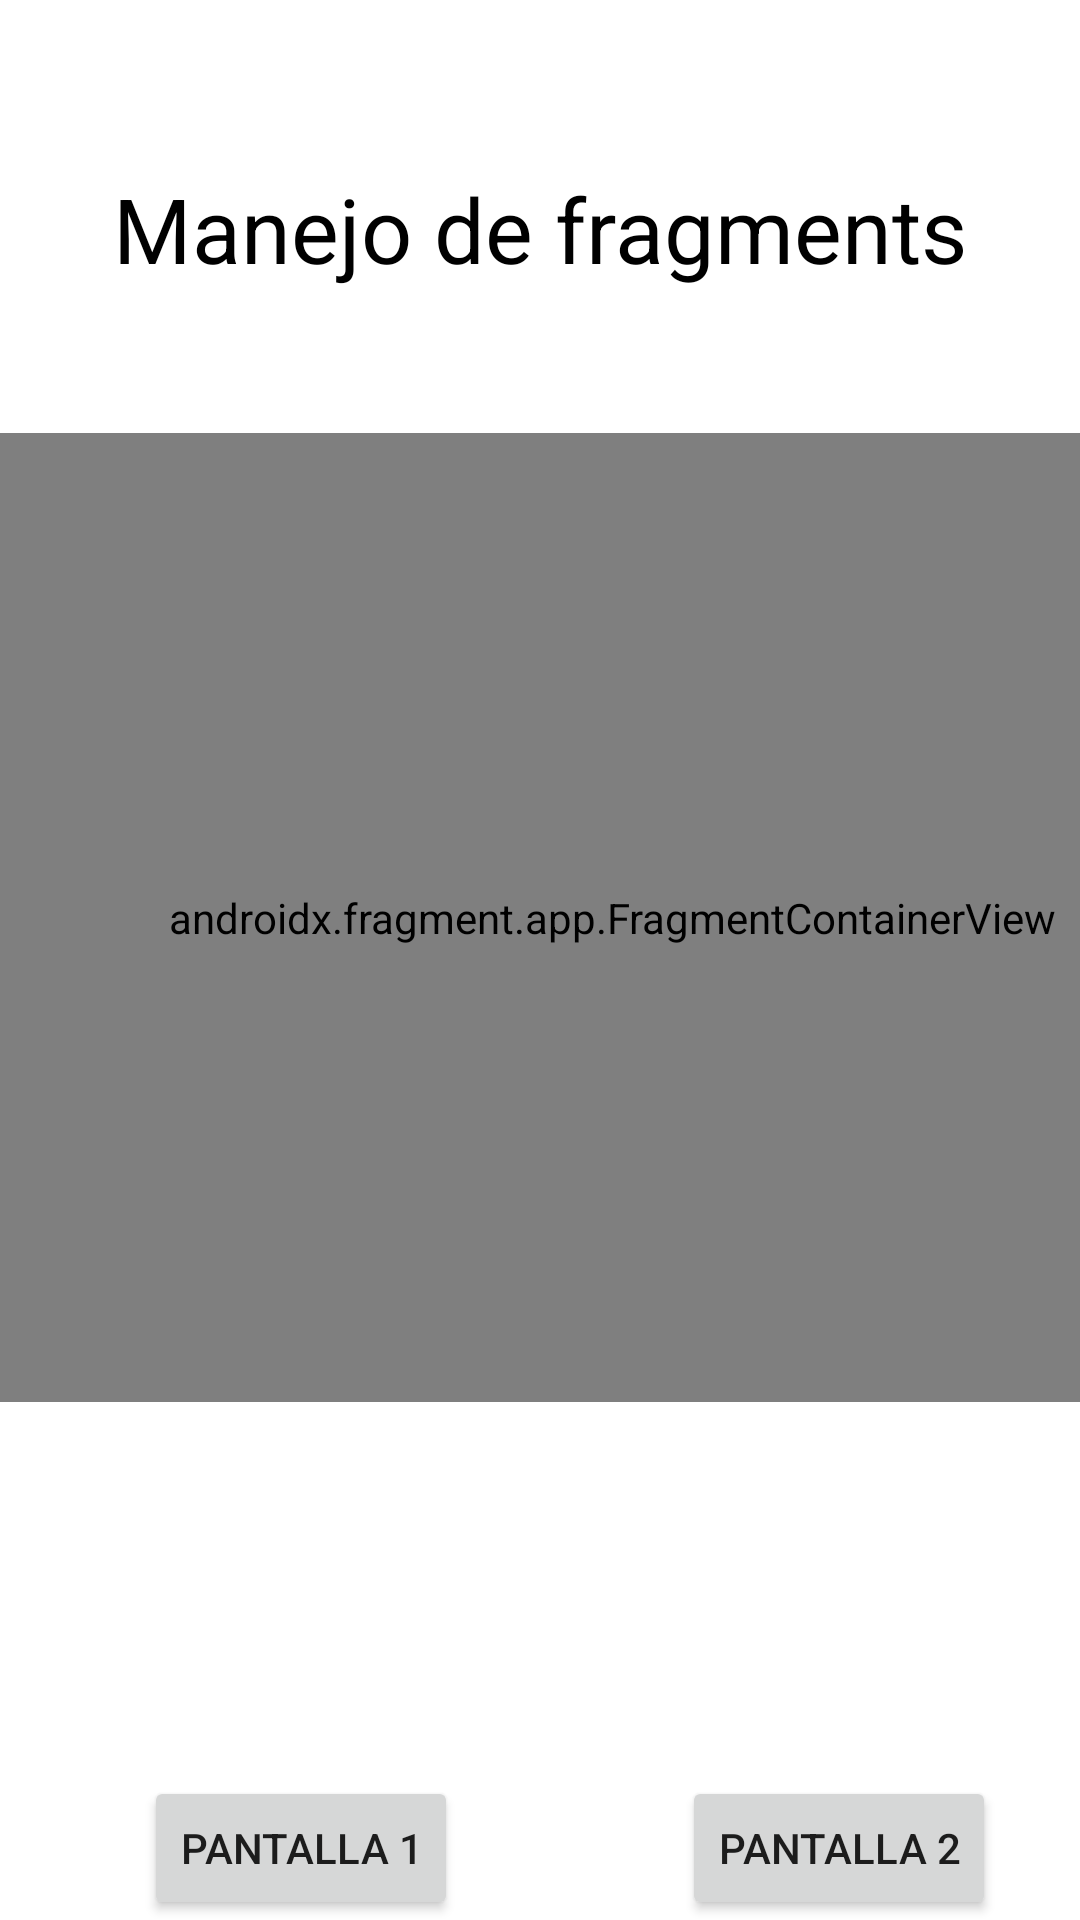

Layout XML and referenced resources for this Android screen:
<!-- AndroidManifest.xml: application theme Theme.P2p5_7s21 -->
<!-- res/layout/activity_principal.xml -->
<?xml version="1.0" encoding="utf-8"?>
<androidx.constraintlayout.widget.ConstraintLayout xmlns:android="http://schemas.android.com/apk/res/android"
    xmlns:app="http://schemas.android.com/apk/res-auto"
    xmlns:tools="http://schemas.android.com/tools"
    android:layout_width="match_parent"
    android:layout_height="match_parent"
    tools:context=".PrincipalActivity">

    <TextView
        android:id="@+id/textView"
        android:layout_width="wrap_content"
        android:layout_height="wrap_content"
        android:layout_marginTop="56dp"
        android:text="@string/Titulop1"
        android:textColor="@color/black"
        android:textSize="30sp"
        app:layout_constraintEnd_toEndOf="parent"
        app:layout_constraintStart_toStartOf="parent"
        app:layout_constraintTop_toTopOf="parent" />

    <androidx.fragment.app.FragmentContainerView
        android:id="@+id/fragmentContainerView"
        android:name="mx.edu.isc.tesoem.eduarx.p2p5_7s21.PrimeroFragment"
        android:layout_width="408dp"
        android:layout_height="323dp"
        android:layout_marginTop="48dp"
        app:layout_constraintEnd_toEndOf="parent"
        app:layout_constraintHorizontal_bias="0.0"
        app:layout_constraintStart_toStartOf="parent"
        app:layout_constraintTop_toBottomOf="@+id/textView" />

    <Button
        android:id="@+id/button2"
        android:layout_width="wrap_content"
        android:layout_height="wrap_content"
        android:layout_marginStart="48dp"
        android:text="@string/btn1p1"
        app:layout_constraintBottom_toBottomOf="parent"
        app:layout_constraintStart_toStartOf="parent"
        app:layout_constraintTop_toBottomOf="@+id/fragmentContainerView"
        app:layout_constraintVertical_bias="1.0" />

    <Button
        android:id="@+id/button3"
        android:layout_width="wrap_content"
        android:layout_height="wrap_content"
        android:layout_marginEnd="28dp"
        android:text="@string/btn2p1"
        app:layout_constraintBottom_toBottomOf="parent"
        app:layout_constraintEnd_toEndOf="parent"
        app:layout_constraintTop_toBottomOf="@+id/fragmentContainerView"
        app:layout_constraintVertical_bias="1.0" />
</androidx.constraintlayout.widget.ConstraintLayout>
<!-- resources referenced by this layout -->
<resources>
  <color name="black">#FF000000</color>
  <string name="Titulop1">Manejo de fragments</string>
  <string name="btn1p1">Pantalla 1</string>
  <string name="btn2p1">Pantalla 2</string>
  <style name="Theme.P2p5_7s21" parent="Theme.MaterialComponents.DayNight.DarkActionBar">
          
          <item name="colorPrimary">@color/purple_500</item>
          <item name="colorPrimaryVariant">@color/purple_700</item>
          <item name="colorOnPrimary">@color/white</item>
          
          <item name="colorSecondary">@color/teal_200</item>
          <item name="colorSecondaryVariant">@color/teal_700</item>
          <item name="colorOnSecondary">@color/black</item>
          
          <item name="android:statusBarColor">?attr/colorPrimaryVariant</item>
          
      </style>
  <color name="purple_500">#FF6200EE</color>
  <color name="purple_700">#FF3700B3</color>
  <color name="white">#FFFFFFFF</color>
  <color name="teal_200">#FF03DAC5</color>
  <color name="teal_700">#FF018786</color>
</resources>
